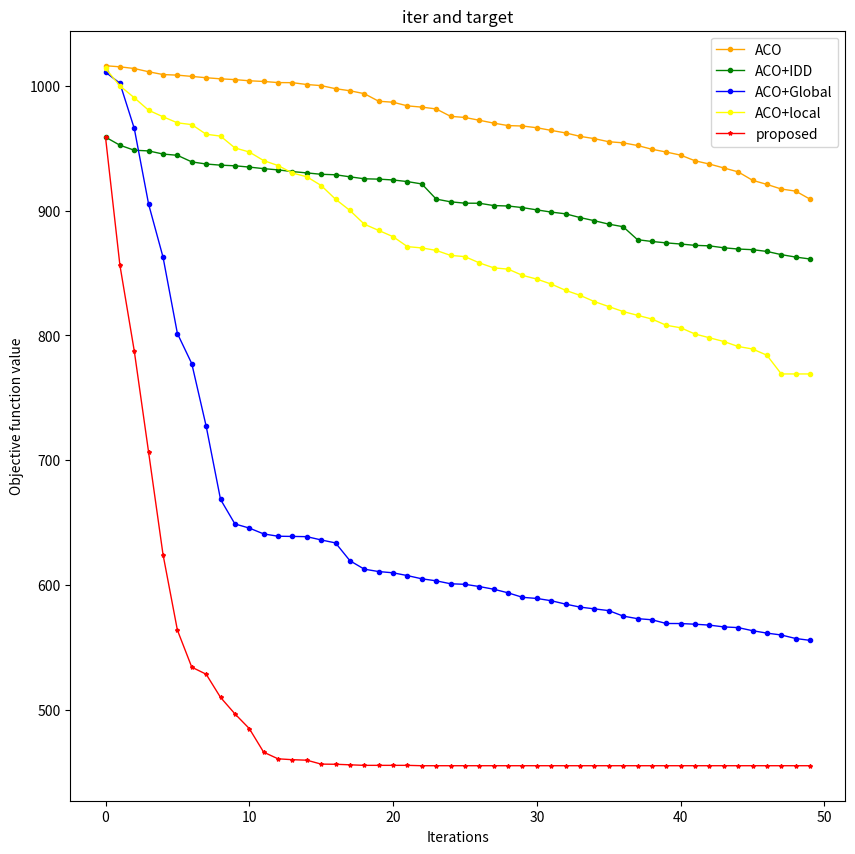

Reproduce this figure in Python.
a = [1016.1529951733239, 1015.2714695226241, 1013.9093069662266, 1011.3166834865239, 1009.067390207802,
     1008.6122558844373,
     1007.5918742765099, 1006.5211892615102, 1005.6562955134395, 1005.0164777939723, 1004.0866823259581,
     1003.5472802093095,
     1002.6372397783944, 1002.5787082254045, 1001.0894402195138, 1000.2170718062804, 997.7393146616204,
     996.0898987446942,
     993.7469474314305, 987.6896723518175, 986.9057062417278, 983.9754931179265, 982.9741903148423, 981.5231077997475,
     975.583090502583, 974.6872686139566, 972.445127304313, 970.1556534377798, 968.1696874896126, 967.8438953767796,
     966.4513926417641, 964.3246440578466, 962.3015003543949, 959.5683248326459, 957.7134572919142, 955.2368316764041,
     954.3643534893563, 952.2292083023142, 949.2304793892305, 946.9742170098149, 944.5088902312284, 939.9710684849036,
     937.3669797562311, 934.2426962055997, 931.0808759204618, 924.3398053957159, 921.0485776530563, 917.339781262737,
     915.6703950565758, 909.2183515367072]
# IDD
b = [958.957933365048, 952.4574166728803, 948.4369611351935, 947.8883685685132, 945.3748981263154, 944.3677677099693,
     939.0841809812823, 937.4001226951892, 936.4728869722189, 935.9713683863744, 934.9311821409958, 933.6827144391809,
     932.6866279619933, 931.3284851339394, 930.2738753106017, 929.1525532242191, 928.781768829565, 927.1242030467366,
     925.5474442401197, 925.2739240357098, 924.6023316037109, 923.3115585646967, 921.4162570007978, 909.2625749012477,
     907.1072243706045, 906.009789699531, 905.9529344701732, 904.088316632276, 903.7522506824084, 902.4615425720356,
     900.6348201030568, 898.863761222808, 897.4728054835574, 894.4902496926596, 891.9560308665186, 889.2096083799496,
     887.1424894856701, 876.7496792249098, 875.3262830648898, 874.19333198971, 873.2797604812276, 872.2173741128852,
     871.8186505162569, 870.2616690050169, 869.2664189331747, 868.7456111623899, 867.3489230533853, 864.7632615518378,
     862.8313306229512, 861.2785437198096]

# global
c = [1010.957933365048, 1002.1510310311415, 965.926285149387, 905.127934352249, 862.8180110448121, 801.5752802801958,
     777.4370258591077, 727.3390134026415, 668.627195482273, 648.9831270721121, 645.676528048944, 640.9823802170677,
     639.1344863605841, 638.9778484505683, 638.7975584701696, 636.1548665714328, 633.7648791021512, 619.4947192306499,
     612.7337452564271, 610.8242055566589, 609.8200075833134, 607.5835284833895, 605.0123230063846, 603.4016560157331,
     601.0435405034741, 600.6066515134793, 598.8117493803855, 596.6656685811375, 593.7703033142218, 590.1885426616948,
     589.2720671255215, 587.4506858604547, 584.7293333450572, 582.3488253682212, 580.9238745098958, 579.5418998406091,
     575.14556278113, 573.0864235356547, 572.2025793434228, 569.2124529998613, 569.1734194756621, 568.640225653855,
     567.9025578374166, 566.4839041459624, 565.9102933255069, 563.4401881828605, 561.4971607683144, 559.9971719068122,
     557.1808515631207, 555.6931712596853]
# local
d = [1013.957933365048, 1000.0424270234745, 990.4986768157911, 980.4568838856794, 975.2558716931135, 970.3961074536388,
     968.957933365048, 961.2369473721435, 959.7585513507664, 950.2807160880438, 947.0157692536357, 940.1273614360831,
     936.1686821828268, 930.1686821828268, 927.1686821828268, 920.1686821828268, 909.1686821828268, 900.1686821828268,
     889.1686821828268, 884.1686821828268, 879.1686821828268, 871.1686821828268, 870.1686821828268, 868.1686821828268,
     864.1686821828268, 863.1686821828268, 858.1686821828268, 854.1686821828268, 853.1686821828268, 848.1686821828268,
     845.1686821828268, 841.1686821828268, 836.1686821828268, 832.1686821828268, 827.1686821828268, 823.1686821828268,
     819.1686821828268, 816.1686821828268, 813.1686821828268, 808.1686821828268, 806.1686821828268, 801.1686821828268,
     798.1686821828268, 795.1686821828268, 791.1686821828268, 789.1686821828268, 784.1686821828268, 769.1686821828268,
     769.1686821828268, 769.1686821828268]
e = [958.957933365048, 856.471299327474, 787.6324025591248, 706.250667779619, 624.4922809815495, 563.8910838568421,
     534.2138089932348, 528.564987540447, 509.99405731453254, 496.8098164264654, 485.00575049167026, 466.07748750605003,
     460.7768482923088, 460.07198425849145, 459.67310594159534, 456.5307761615404, 456.412973560866, 455.9691178724495,
     455.53965757342564, 455.53965757342564, 455.53965757342564, 455.53965757342564, 455.24287471023126,
     455.24287471023126, 455.24287471023126, 455.24287471023126, 455.24287471023126, 455.24287471023126,
     455.24287471023126, 455.24287471023126, 455.24287471023126, 455.24287471023126, 455.24287471023126,
     455.24287471023126, 455.24287471023126, 455.24287471023126, 455.24287471023126, 455.24287471023126,
     455.24287471023126, 455.24287471023126, 455.24287471023126, 455.24287471023126, 455.24287471023126,
     455.24287471023126, 455.24287471023126, 455.24287471023126, 455.24287471023126, 455.24287471023126,
     455.24287471023126, 455.24287471023126]
from matplotlib import pyplot as plt

plt.figure(figsize=(10, 10), facecolor='w')
va, = plt.plot(range(50), a, linewidth=1, color="orange", marker="o", label="ACO", markersize=3)
vb, = plt.plot(range(50), b, linewidth=1, color="green", marker="o", label="ACO+IDD", markersize=3)
vc, = plt.plot(range(50), c, linewidth=1, color="blue", marker="o", label="ACO+Global", markersize=3)
vd, = plt.plot(range(50), d, linewidth=1, color="yellow", marker="o", label="ACO+local", markersize=3)
ve, = plt.plot(range(50), e, linewidth=1, color="red", marker="*", label="proposed", markersize=3)
plt.legend((va, vb, vc, vd, ve), ('ACO', 'ACO+IDD', 'ACO+Global', 'ACO+local', 'proposed'),loc=1)

plt.title("iter and target")
plt.xlabel('Iterations')
plt.ylabel('Objective function value')
plt.show()
